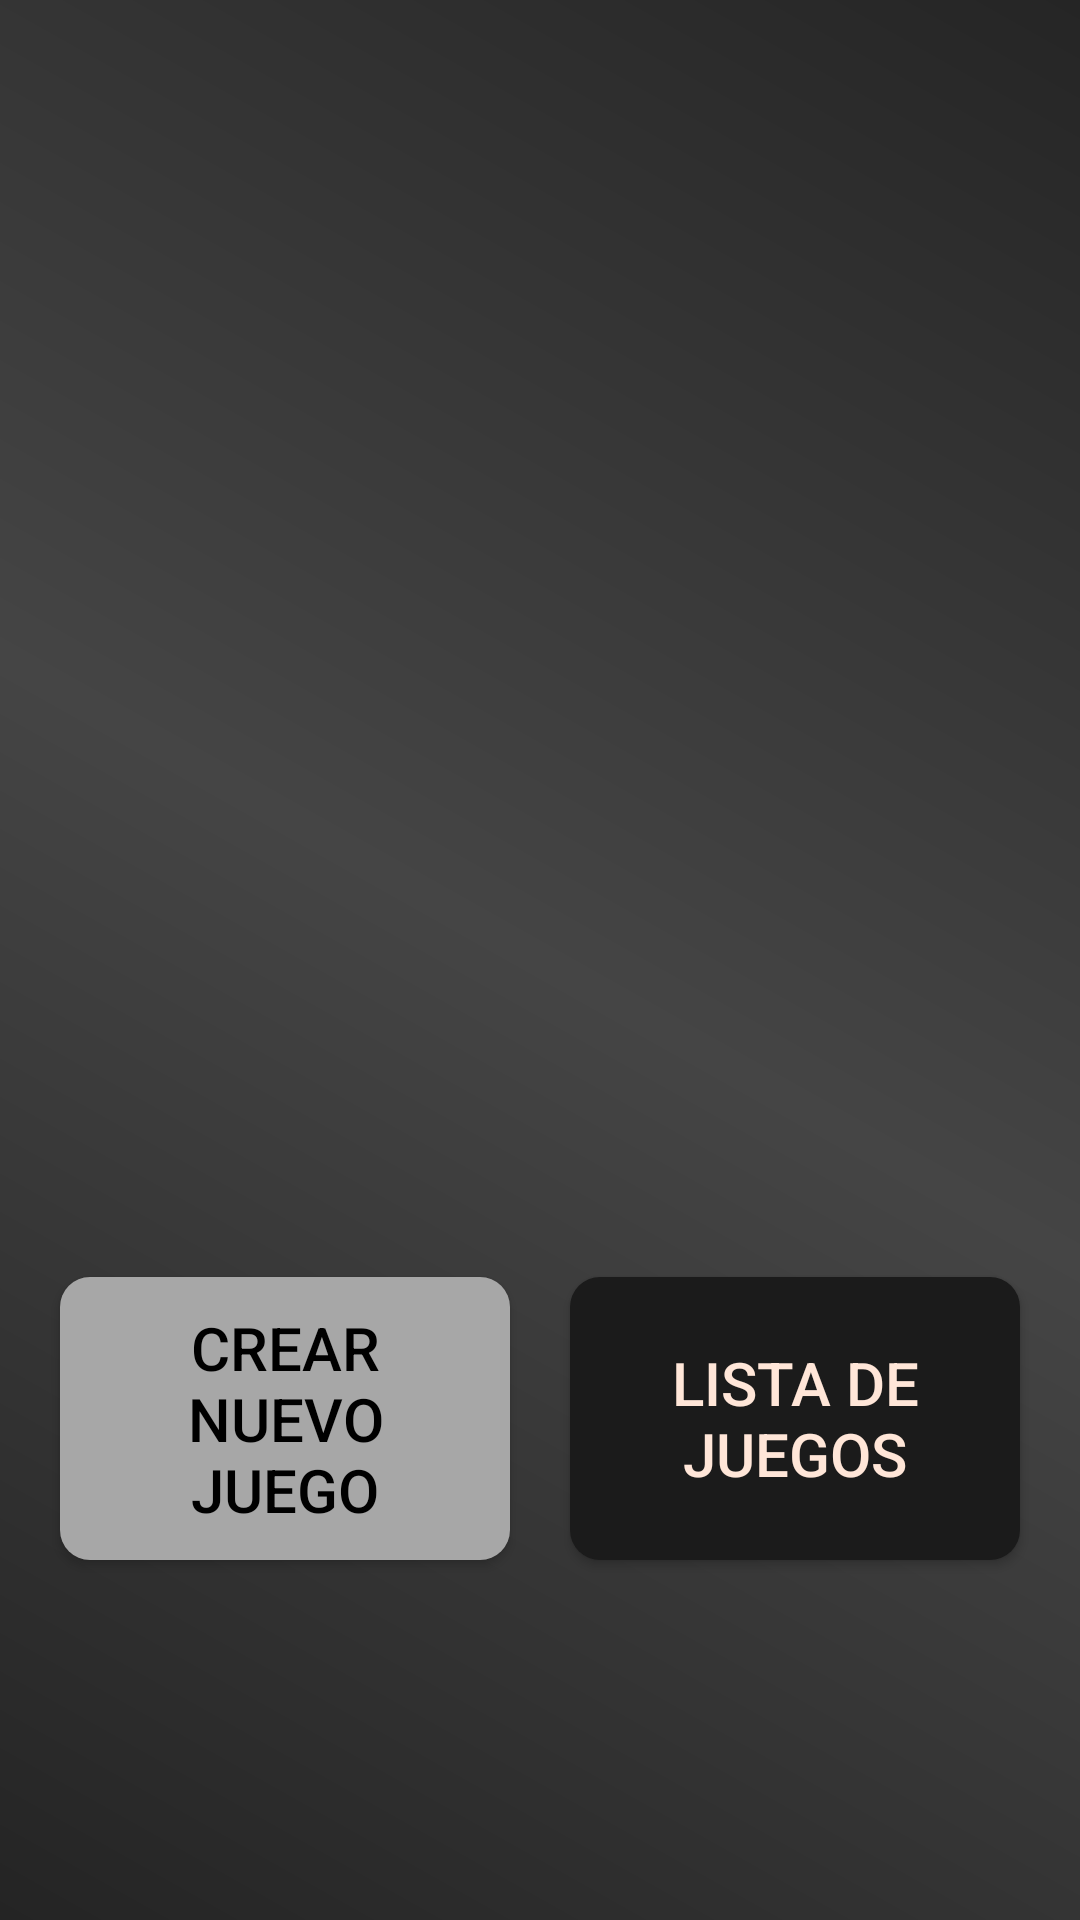

Write the Android layout XML for this screen, with the resource values it uses.
<!-- AndroidManifest.xml: application theme Theme.Crud_videojuegos -->
<!-- res/layout/activity_main.xml -->
<?xml version="1.0" encoding="utf-8"?>
<androidx.constraintlayout.widget.ConstraintLayout xmlns:android="http://schemas.android.com/apk/res/android"
    xmlns:app="http://schemas.android.com/apk/res-auto"
    xmlns:tools="http://schemas.android.com/tools"
    android:layout_width="match_parent"
    android:layout_height="match_parent"
    tools:context=".MainActivity"
    android:background="@drawable/metallic_background"
    android:padding="10dp">

    <androidx.constraintlayout.widget.Guideline
        android:id="@+id/guideline"
        android:layout_width="wrap_content"
        android:layout_height="match_parent"
        app:layout_constraintGuide_percent="0.5"
        android:orientation="vertical"></androidx.constraintlayout.widget.Guideline>

    <ImageView
        android:id="@+id/logo"
        app:layout_constraintStart_toStartOf="@id/guideline"
        app:layout_constraintEnd_toEndOf="@id/guideline"
        app:layout_constraintTop_toTopOf="parent"
        android:layout_width="wrap_content"
        android:layout_height="wrap_content"
        android:maxWidth="400dp"
        android:src="@drawable/logo"></ImageView>

    <LinearLayout
        app:layout_constraintBottom_toBottomOf="parent"
        app:layout_constraintStart_toStartOf="parent"
        android:layout_width="match_parent"
        android:layout_height="wrap_content"
        android:layout_marginBottom="100dp"
        android:orientation="horizontal">

        <androidx.appcompat.widget.AppCompatButton
            android:id="@+id/create"
            android:layout_width="0dp"
            android:layout_weight="1"
            android:layout_height="wrap_content"
            android:padding="10dp"
            android:background="@drawable/create_main_menu_button"
            android:text="Crear nuevo juego"
            android:textSize="20sp"
            android:textColor="@color/black"
            android:layout_margin="10dp"></androidx.appcompat.widget.AppCompatButton>

        <androidx.appcompat.widget.AppCompatButton
            android:id="@+id/list"
            android:layout_width="0dp"
            android:layout_weight="1"
            android:layout_height="match_parent"
            android:background="@drawable/list_main_menu_button"
            android:text="Lista de juegos"
            android:layout_margin="10dp"
            android:padding="10dp"
            android:textSize="20sp"
            android:textColor="@color/cream"></androidx.appcompat.widget.AppCompatButton>

    </LinearLayout>



</androidx.constraintlayout.widget.ConstraintLayout>
<!-- resources referenced by this layout -->
<resources>
  <color name="black">#FF000000</color>
  <color name="cream">#FFE6D8</color>
  <!-- drawable create_main_menu_button (drawable) -->
  <?xml version="1.0" encoding="utf-8"?>
  <shape xmlns:android="http://schemas.android.com/apk/res/android"
      android:shape="rectangle">
  
      <solid android:color="@color/light_grey" /> 
  
      <corners android:radius="10dp" /> 
  
  
  </shape>
  <!-- drawable list_main_menu_button (drawable) -->
  <?xml version="1.0" encoding="utf-8"?>
  <shape xmlns:android="http://schemas.android.com/apk/res/android"
      android:shape="rectangle">
  
      <solid android:color="@color/dark_grey" /> 
  
      <corners android:radius="10dp" /> 
  
  
  </shape>
  <!-- drawable metallic_background (drawable) -->
  <?xml version="1.0" encoding="utf-8"?>
  <shape xmlns:android="http://schemas.android.com/apk/res/android">
  
      <gradient
          android:startColor="#242424"
          android:centerColor="#454545"
          android:endColor="#252525"
          android:angle="45" />
  
  </shape>
  <style name="Theme.Crud_videojuegos" parent="Base.Theme.Crud_videojuegos" />
  <color name="light_grey">#A7A7A7</color>
  <color name="dark_grey">#1B1B1B</color>
  <style name="Base.Theme.Crud_videojuegos" parent="Theme.Material3.DayNight.NoActionBar">
          <item name="colorPrimary">@color/dark_grey</item>
      </style>
</resources>
